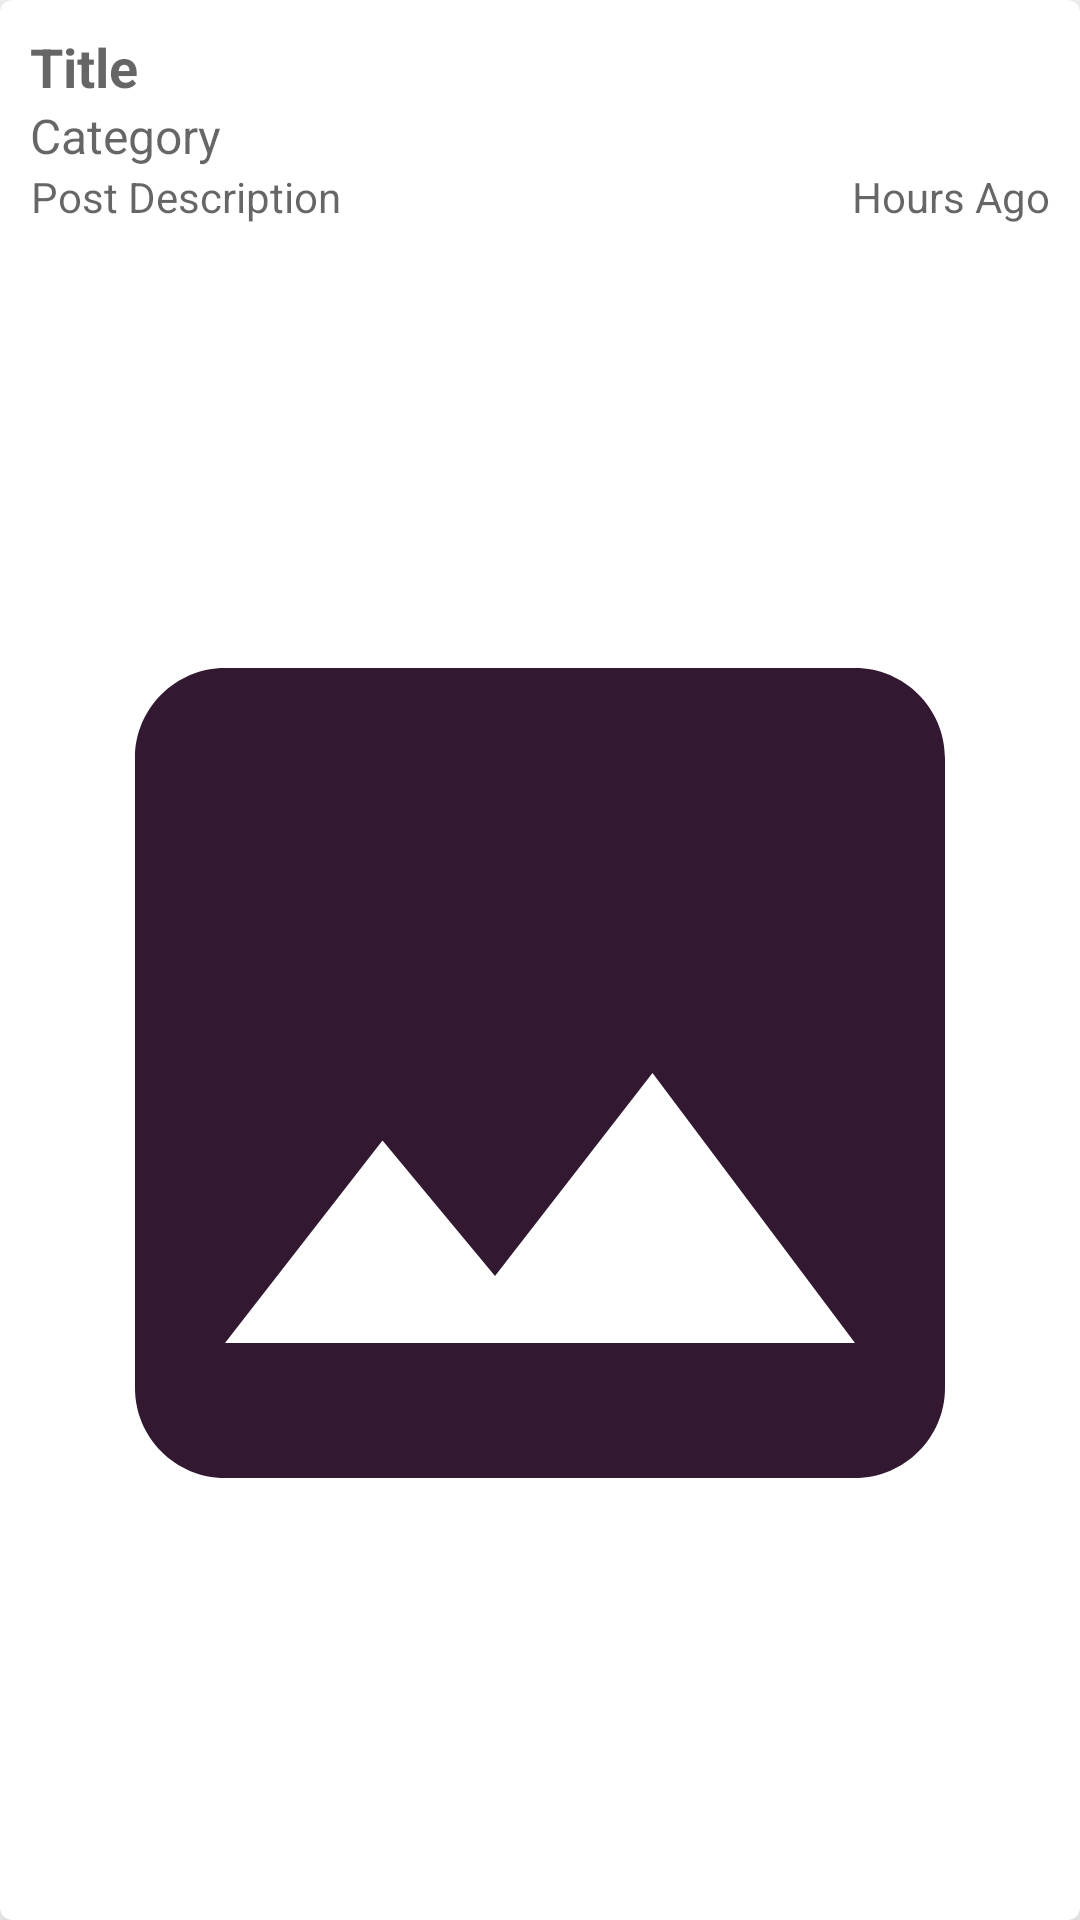

Here is an Android app screen rendered from its layout file. Give the layout XML and the strings, colors and styles it references.
<!-- AndroidManifest.xml: application theme Theme.Algotapes2 -->
<!-- res/layout/single_event.xml -->
<?xml version="1.0" encoding="utf-8"?>
<androidx.constraintlayout.widget.ConstraintLayout xmlns:android="http://schemas.android.com/apk/res/android"
    android:layout_width="match_parent"
    android:layout_height="match_parent"
    xmlns:app="http://schemas.android.com/apk/res-auto">
    <com.google.android.material.card.MaterialCardView
        android:layout_width="match_parent"
        android:layout_height="match_parent"
        app:cardElevation="20dp"
        android:elevation="10dp"
        android:id="@+id/postCard"
        android:clickable="true"
        android:focusable="true">

        <RelativeLayout
            android:layout_width="match_parent"
            android:layout_height="match_parent">

            <RelativeLayout
                android:layout_width="match_parent"
                android:layout_height="wrap_content"
                android:id="@+id/topLayout">
                <ImageView
                    android:layout_width="50dp"
                    android:layout_height="50dp"
                    android:src="@drawable/baseline_add_location_24"
                    android:backgroundTint="@color/black"
                    android:layout_alignParentEnd="true"
                    android:id="@+id/uploadEvent">

                </ImageView>

                <TextView
                    android:layout_marginStart="10dp"
                    android:layout_marginEnd="10dp"
                    android:layout_width="wrap_content"
                    android:layout_height="wrap_content"
                    android:hint="Category"
                    android:gravity="start"
                    android:layout_alignParentStart="true"
                    android:layout_below="@id/eventTitle"
                    android:textSize="16sp"
                    android:id="@+id/eventCategory" />

                <TextView
                    android:id="@+id/eventTitle"
                    android:layout_width="wrap_content"
                    android:layout_height="wrap_content"
                    android:layout_alignParentStart="true"
                    android:layout_marginStart="10dp"
                    android:layout_marginTop="10dp"
                    android:layout_marginEnd="10dp"
                    android:gravity="start"
                    android:hint="Title"
                    android:textSize="18sp"
                    android:textStyle="bold" />

                <TextView
                    android:layout_width="wrap_content"
                    android:layout_height="wrap_content"
                    android:hint="@string/hours_ago"
                    android:gravity="end"
                    android:layout_below="@id/eventCategory"
                    android:layout_alignParentEnd="true"
                    android:layout_marginStart="10dp"
                    android:layout_marginEnd="10dp"
                    android:id="@+id/eventDate" />

                <TextView
                    android:layout_width="wrap_content"
                    android:layout_height="wrap_content"
                    android:hint="@string/post_description"
                    android:layout_below="@id/eventCategory"
                    android:layout_alignParentStart="true"
                    android:layout_marginEnd="90dp"
                    android:layout_marginStart="10dp"
                    android:id="@+id/eventDescription"
                    android:gravity="end"
                    />

            </RelativeLayout>

            <RelativeLayout
                android:layout_width="match_parent"
                android:layout_height="wrap_content"
                android:layout_below="@id/topLayout">

                <ImageView
                    android:id="@+id/postImage"
                    android:longClickable="true"
                   
                    android:layout_width="match_parent"
                    android:layout_height="match_parent"
                    android:layout_alignParentTop="true"
                    android:src="@drawable/baseline_image_24"
                    android:contentDescription="@string/post_image"
                    android:focusable="true" />


                    <androidx.core.widget.NestedScrollView
                        android:layout_alignParentTop="true"
                        android:layout_margin="10dp"
                        android:layout_width="wrap_content"
                        android:layout_height="wrap_content">
                        <TextView
                            android:layout_width="wrap_content"
                            android:layout_height="wrap_content"
                            android:textColor="@color/light_green"
                            android:textSize="18sp"
                            android:textStyle="bold"
                            android:id="@+id/menu_recognize_text">

                        </TextView>
                    </androidx.core.widget.NestedScrollView>






            </RelativeLayout>

        </RelativeLayout>

    </com.google.android.material.card.MaterialCardView>

</androidx.constraintlayout.widget.ConstraintLayout>
<!-- resources referenced by this layout -->
<resources>
  <color name="black">#FF000000</color>
  <color name="light_green">#c1ff9b</color>
  <!-- drawable baseline_image_24 (drawable) -->
  <vector android:height="24dp" android:tint="#331832"
      android:viewportHeight="24" android:viewportWidth="24"
      android:width="24dp" xmlns:android="http://schemas.android.com/apk/res/android">
      <path android:fillColor="@android:color/white" android:pathData="M21,19V5c0,-1.1 -0.9,-2 -2,-2H5c-1.1,0 -2,0.9 -2,2v14c0,1.1 0.9,2 2,2h14c1.1,0 2,-0.9 2,-2zM8.5,13.5l2.5,3.01L14.5,12l4.5,6H5l3.5,-4.5z"/>
  </vector>
  <string name="hours_ago">Hours Ago</string>
  <string name="post_description">Post Description</string>
  <string name="post_image">Post image</string>
  <style name="Theme.Algotapes2" parent="Theme.MaterialComponents.DayNight.DarkActionBar">
          
          <item name="colorPrimary">@color/uranian_blue</item>
          <item name="colorPrimaryVariant">@color/tropical_indigo</item>
          <item name="colorOnPrimary">@color/white</item>
          
          <item name="colorSecondary">@color/light_green</item>
          <item name="colorSecondaryVariant">@color/cream</item>
          <item name="colorOnSecondary">@color/black</item>
          
          <item name="android:statusBarColor">?attr/colorPrimaryVariant</item>
          
      </style>
  <color name="uranian_blue">#b4e1ff</color>
  <color name="tropical_indigo">#ab87ff</color>
  <color name="white">#FFFFFFFF</color>
  <color name="cream">#f5ffc6</color>
</resources>
